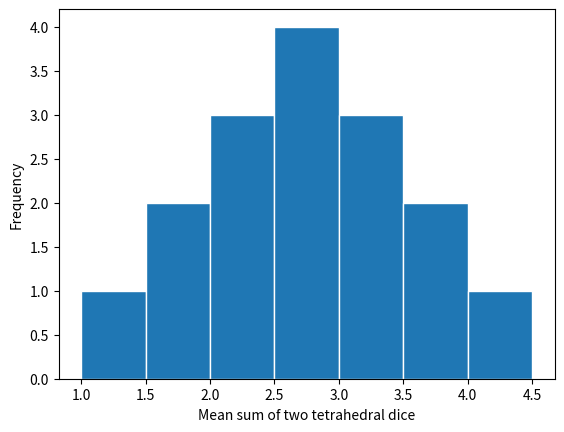

Recreate this plot in Python.
import math
import statistics as st

import numpy as np
import matplotlib.pyplot as plt

tetrahedral = [1, 1.5, 2, 2.5, 1.5, 2, 2.5, 3, 2, 2.5, 3, 3.5, 2.5, 3, 3.5, 4]

print(st.mean(tetrahedral))

# >>> np.arange(1,5,.5)
# array([1. , 1.5, 2. , 2.5, 3. , 3.5, 4. , 4.5])
plt.hist(tetrahedral, edgecolor='white', bins=np.arange(1, 5, .5))
plt.xlabel('Mean sum of two tetrahedral dice')
plt.ylabel('Frequency')
plt.show()

def pop_std_dv(arr):
  return math.sqrt(st.pvariance(arr))

pop_sigma = pop_std_dv([1,2,3,4])
sample_sigma = pop_std_dv(tetrahedral)

ratio_of_stdv = pop_sigma/sample_sigma # Ratio is square root of sample size!

print(ratio_of_stdv)